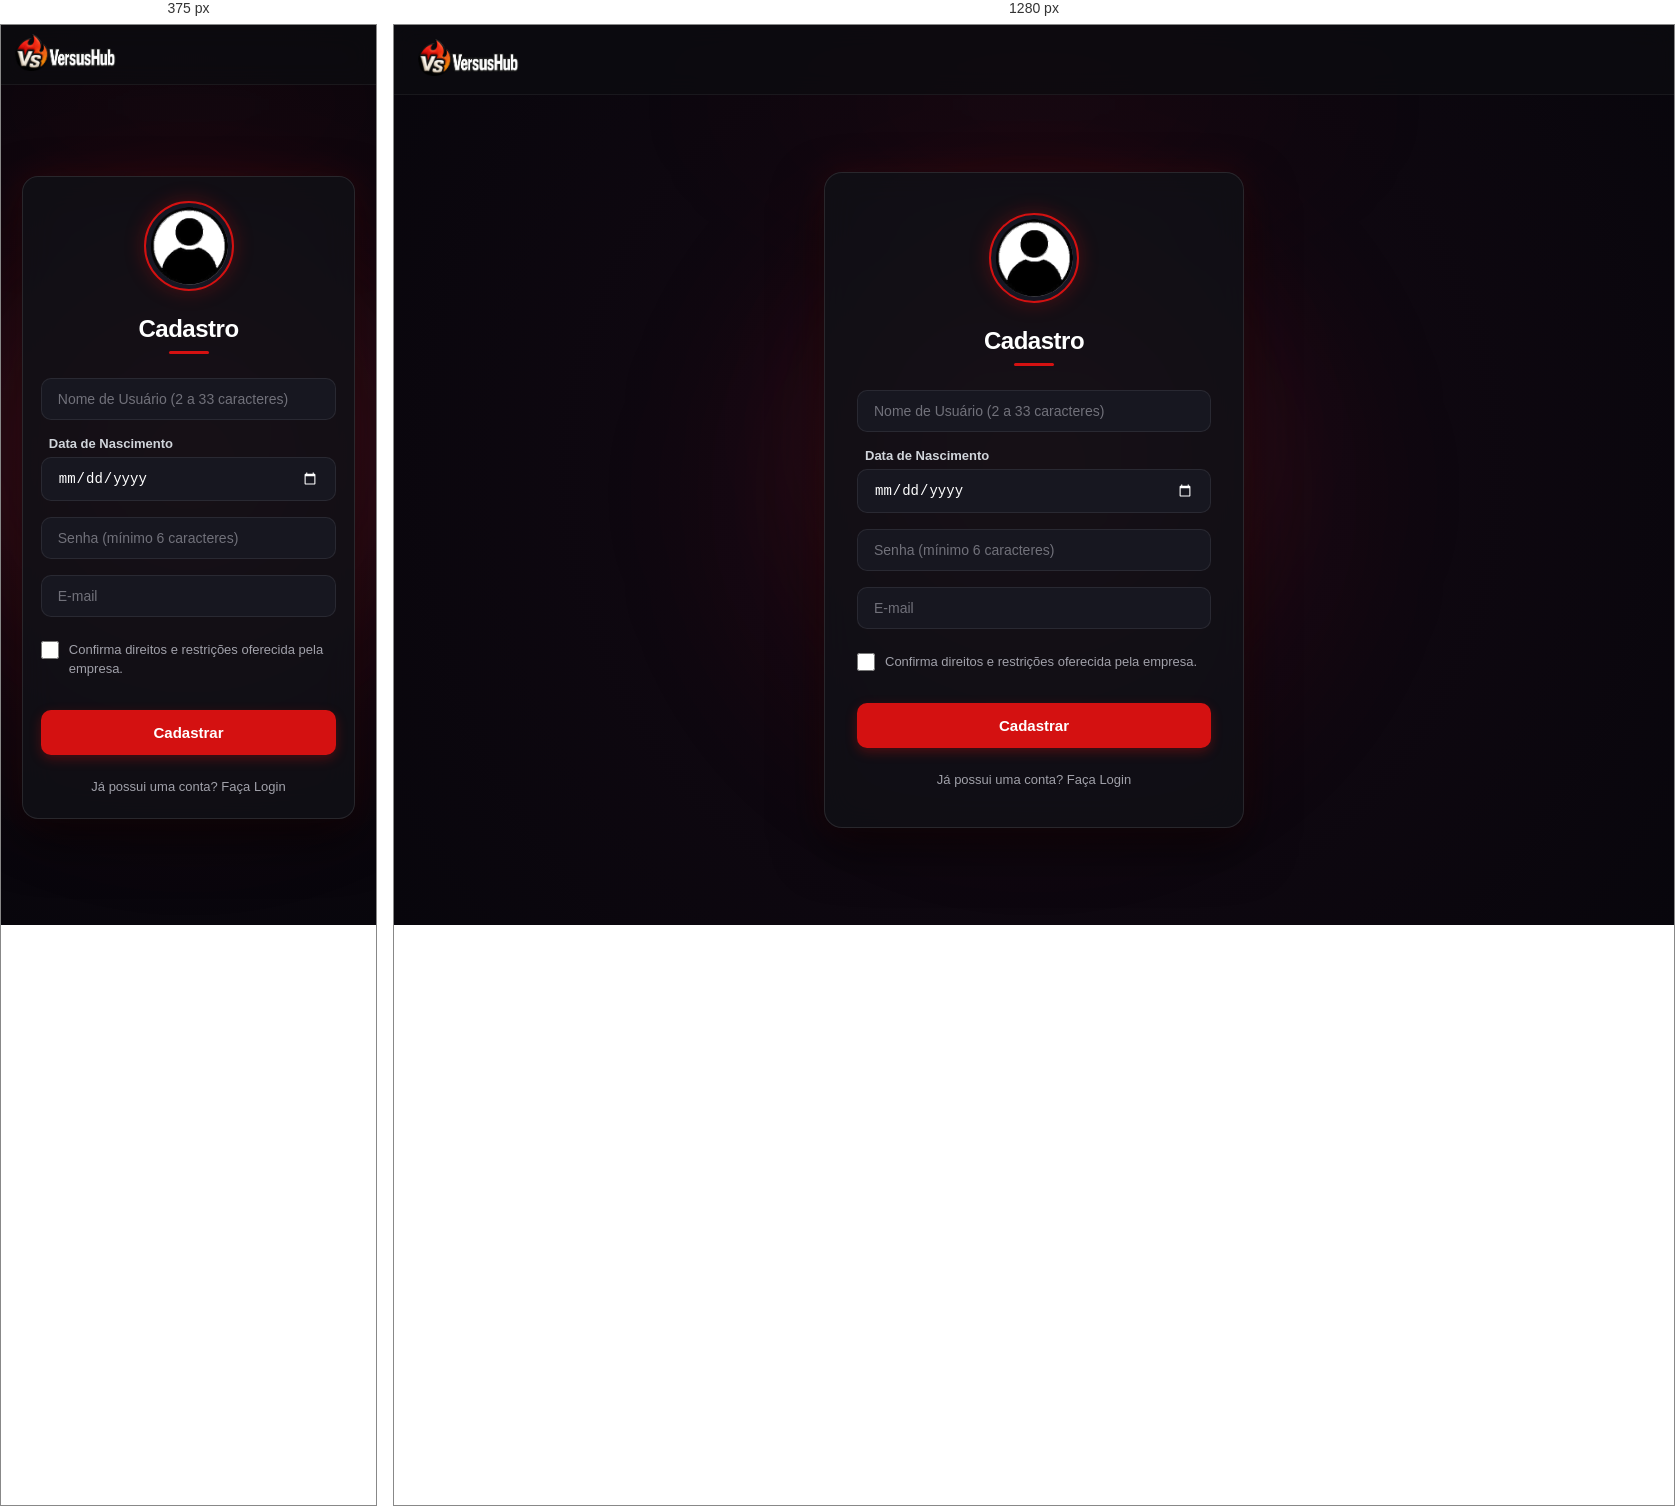
Rendered at 375 px and 1280 px, left to right.

<!-- file: cadastro.html -->
<!DOCTYPE html>
<html lang="pt-BR">
<head>
  <link rel="stylesheet" href="https://cdnjs.cloudflare.com/ajax/libs/font-awesome/6.5.0/css/all.min.css">
    <meta charset="UTF-8">
    <meta name="viewport" content="width=device-width, initial-scale=1.0">
    <link rel="stylesheet" href="/cadastro/css/cadastro.css">
    
    <link rel="icon" href="/image/logo.png" sizes="32x32"> 
    <title>Cadastro - VersusHub</title>
</head>
<body>
    <!-- Criando o Header da Pagina-->
    <header class="barranav">
        <div class="logo">
        
           <a href="/"> <img referrerpolicy="no-referrer" class="versusicon" src="/image/logo%20plus%20tipo%20textura.png" alt="Logo"> 

            </a>

            
        </div>

        <div class="menu_3_linha">

               

        </div>
    </header>

    <!-- ILUMINAÇÃO AMBIENTE DIFUSA (AMBIENT GLOW) -->
    <div class="ambient-glow-container" aria-hidden="true">
        <div class="ambient-glow-primary"></div>
        <div class="ambient-glow-secondary"></div>
        <div class="ambient-glow-top"></div>
    </div>

    <!-- Criando o Formulario da Aba Cadastro -->
        <div class="container">
            <div class="form-box">
                <div class="avatar">
                    <img referrerpolicy="no-referrer" src="/image/boneco_logo_ofc.png" alt="avatar">
                    
                </div>
        
                <h2 id="cadastrop">Cadastro</h2>

                <form id="formCadastro">
                    <div class="form-field-group">
                        <input type="text" id="cadNome" placeholder="Nome de Usuário (2 a 33 caracteres)" minlength="2" maxlength="33" required>
                        <div id="nomeErrorMsg" class="form-error-hint" style="display: none;"></div>
                    </div>
                    
                    <div class="campo-data-nascimento">
                        <label for="cadNascimento" class="label-data-nasc"><i class="fa-regular fa-calendar"></i> Data de Nascimento</label>
                        <input type="date" id="cadNascimento" placeholder="Data de Nascimento" required>
                    </div>

                    <div class="form-field-group">
                        <input type="password" id="cadSenha" placeholder="Senha (mínimo 6 caracteres)" minlength="6" required>
                        <div id="senhaErrorMsg" class="form-error-hint" style="display: none;"></div>
                    </div>

                    <div class="form-field-group">
                        <input type="email" id="cadEmail" placeholder="E-mail" required>
                        <div id="emailErrorMsg" class="form-error-hint" style="display: none;"></div>
                    </div>

                    <div id="formGlobalErrorMsg" class="form-error-banner" style="display: none;"></div>

                    <label class="checkbox-container">
                        <input type="checkbox" id="cadAceite" required>
                        Confirma direitos e restrições oferecida pela empresa.
                    </label>

                    <button type="submit" class="btn">Cadastrar</button>
                </form>
        
                  <a id="cliquelogin" href="/login/login.html">Já possui uma conta? Faça Login</a>


            </div>
        </div>
<script type="module" src="/cadastro/js/script.js"></script>
</body>
</html>

/* @media block from css/cadastro.css */
@media (max-width: 768px) {
  .barranav {
    padding: 0 14px;
    height: 60px;
  }

  .container {
    padding: 75px 12px 30px;
  }

  .form-box {
    width: 95% !important;
    margin: 10px auto !important;
    padding: 24px 18px !important;
    border-radius: 16px;
  }
}